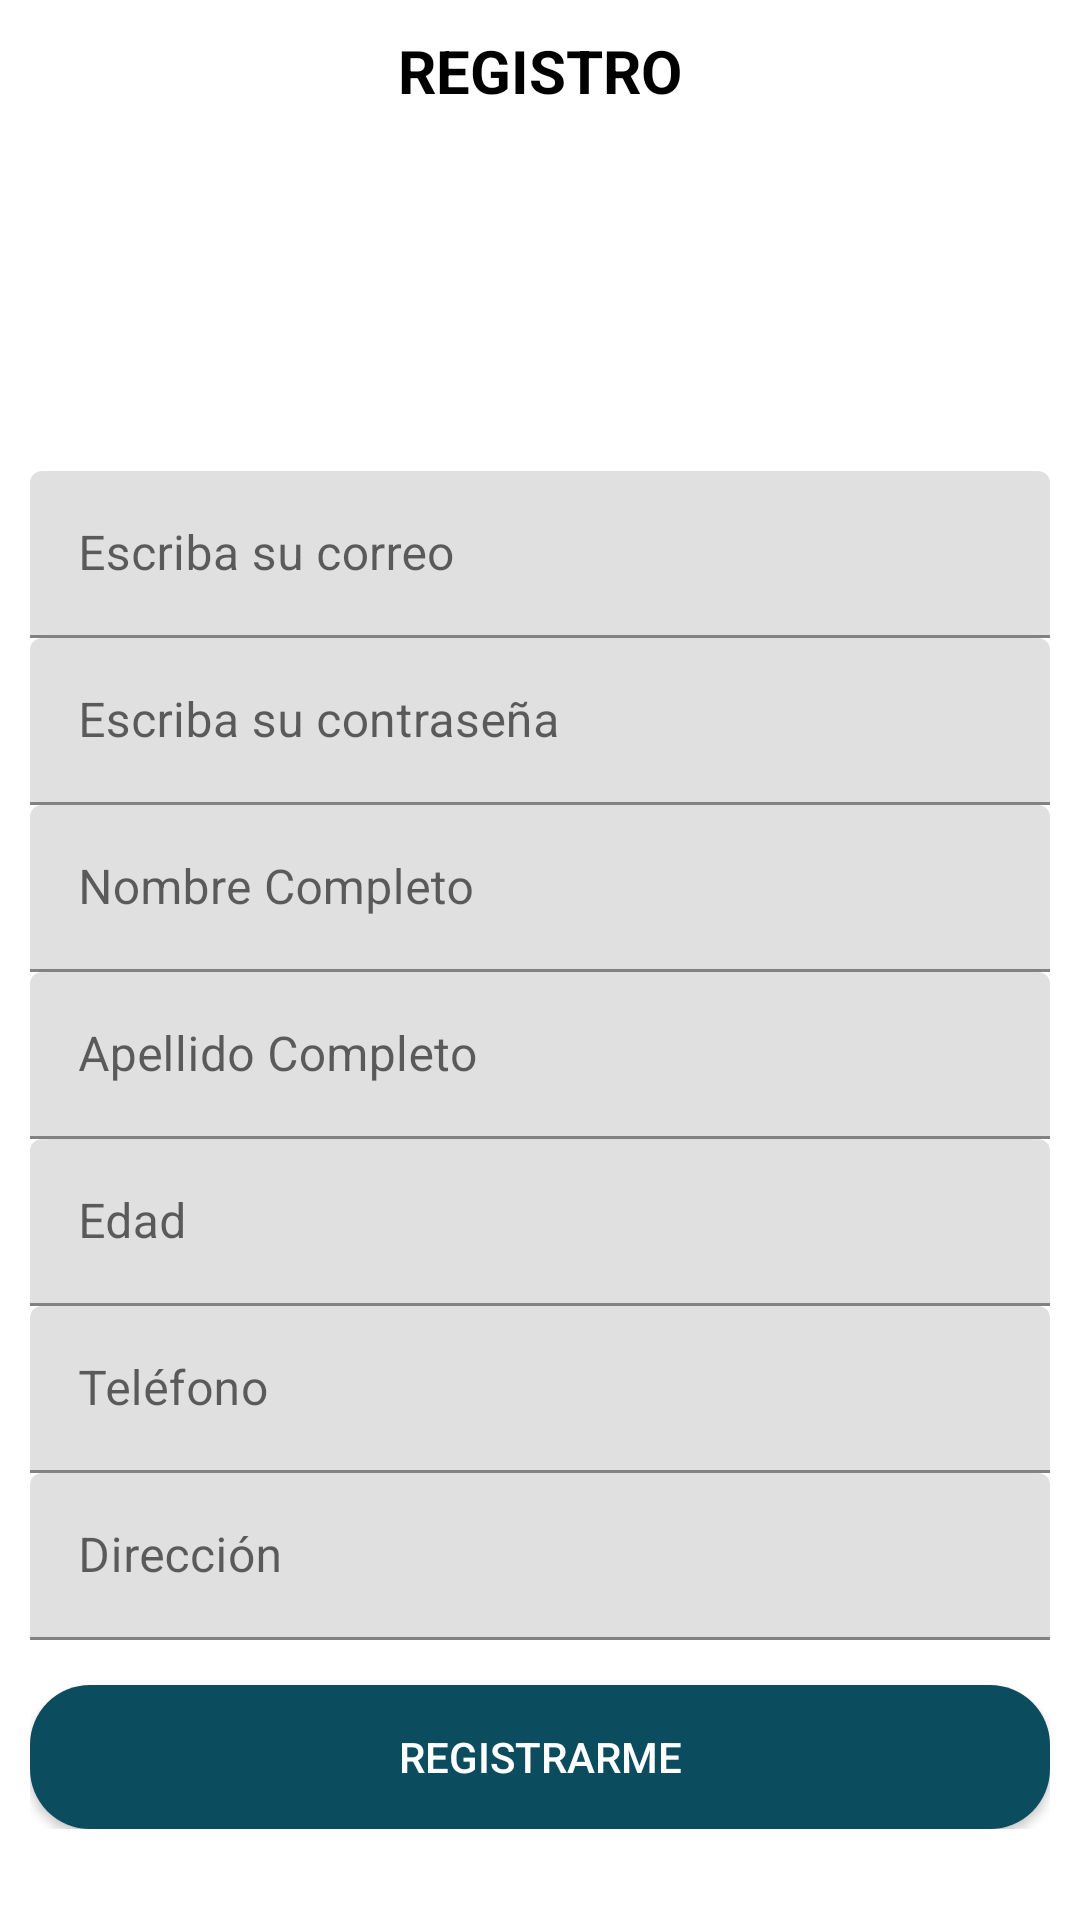

Layout XML and referenced resources for this Android screen:
<!-- AndroidManifest.xml: application theme Theme.Meethbourhood -->
<!-- res/layout/activity_registro.xml -->
<?xml version="1.0" encoding="utf-8"?>
<ScrollView
    xmlns:android="http://schemas.android.com/apk/res/android"
    xmlns:app="http://schemas.android.com/apk/res-auto"
    xmlns:tools="http://schemas.android.com/tools"
    android:layout_width="match_parent"
    android:layout_height="match_parent"
    android:background="#fff"
    tools:context=".Registro">

    <androidx.appcompat.widget.LinearLayoutCompat
        android:layout_width="match_parent"
        android:layout_height="wrap_content"
        android:padding="10dp"
        android:orientation="vertical">

        //Titulo
        <TextView
            android:id="@+id/RegistroTXT"
            android:text="@string/RegistroTXT"
            android:textStyle="bold"
            android:textSize="20sp"
            android:textColor="#000"
            android:gravity="center"
            android:layout_width="match_parent"
            android:layout_height="wrap_content"/>

        //Imagen
        <androidx.appcompat.widget.AppCompatImageView
            android:layout_width="100dp"
            android:layout_height="100dp"
            android:layout_marginTop="10dp"
            android:layout_gravity="center"
            android:src="@drawable/register"/>

        //Correo
        <com.google.android.material.textfield.TextInputLayout
            android:layout_width="match_parent"
            android:layout_height="wrap_content"
            android:layout_marginTop="10dp">

            <EditText
                android:id="@+id/Correo"
                android:hint="@string/Correo"
                android:inputType="textWebEmailAddress"
                android:textColorHint="#000"
                android:layout_width="match_parent"
                android:layout_height="wrap_content"
                android:importantForAutofill="no" />
        </com.google.android.material.textfield.TextInputLayout>

        //Contraseña
        <com.google.android.material.textfield.TextInputLayout
            android:layout_width="match_parent"
            android:layout_height="wrap_content">

            <EditText
                android:id="@+id/Password"
                android:hint="@string/Password"
                android:inputType="textPassword"
                android:textColorHint="#000"
                android:layout_width="match_parent"
                android:layout_height="wrap_content"
                android:importantForAutofill="no" />
        </com.google.android.material.textfield.TextInputLayout>

        //Nombre
        <com.google.android.material.textfield.TextInputLayout
            android:layout_width="match_parent"
            android:layout_height="wrap_content">

            <EditText
                android:id="@+id/Nombre"
                android:hint="@string/Nombre"
                android:inputType="textCapWords|textAutoCorrect"
                android:textColorHint="#000"
                android:layout_width="match_parent"
                android:layout_height="wrap_content"
                android:importantForAutofill="no" />
        </com.google.android.material.textfield.TextInputLayout>

        //Apellido
        <com.google.android.material.textfield.TextInputLayout
            android:layout_width="match_parent"
            android:layout_height="wrap_content">

            <EditText
                android:id="@+id/Apellido"
                android:hint="@string/Apellido"
                android:inputType="textCapWords|textAutoCorrect"
                android:textColorHint="#000"
                android:layout_width="match_parent"
                android:layout_height="wrap_content"
                android:importantForAutofill="no" />
        </com.google.android.material.textfield.TextInputLayout>

        //Edad
        <com.google.android.material.textfield.TextInputLayout
            android:layout_width="match_parent"
            android:layout_height="wrap_content">

            <EditText
                android:id="@+id/Edad"
                android:hint="@string/Edad"
                android:textColorHint="#000"
                android:inputType="number"
                android:layout_width="match_parent"
                android:layout_height="wrap_content"
                android:importantForAutofill="no" />
        </com.google.android.material.textfield.TextInputLayout>

        //Telefono
        <com.google.android.material.textfield.TextInputLayout
            android:layout_width="match_parent"
            android:layout_height="wrap_content">

            <EditText
                android:id="@+id/Telefono"
                android:hint="@string/Telefono"
                android:textColorHint="#000"
                android:inputType="number"
                android:layout_width="match_parent"
                android:layout_height="wrap_content"
                android:importantForAutofill="no" />
        </com.google.android.material.textfield.TextInputLayout>

        //Dirección
        <com.google.android.material.textfield.TextInputLayout
            android:layout_width="match_parent"
            android:layout_height="wrap_content">

            <EditText
                android:id="@+id/Direccion"
                android:hint="@string/Direccion"
                android:textColorHint="#000"
                android:inputType="textCapWords|textAutoCorrect"
                android:layout_width="match_parent"
                android:layout_height="wrap_content"/>
        </com.google.android.material.textfield.TextInputLayout>

        //Registrar Usuario

        <Button
            android:id="@+id/RegistrarUser"
            android:layout_width="match_parent"
            android:layout_height="wrap_content"
            android:layout_marginTop="15dp"
            android:background="@drawable/boton_personalizado"
            android:onClick="Regist"
            android:text="@string/RegistrarUser"
            android:textColor="#fff"
            app:backgroundTint="@null"/>

    </androidx.appcompat.widget.LinearLayoutCompat>

</ScrollView>
<!-- resources referenced by this layout -->
<resources>
  <!-- drawable boton_personalizado (drawable) -->
  <?xml version="1.0" encoding="utf-8"?>
  <ripple
      xmlns:android="http://schemas.android.com/apk/res/android"
      android:color="#000">
  
      <item>
          <shape
              android:shape="rectangle">
              <solid android:color="#0B4C5F"/>
              <corners android:radius="20dp"/>
          </shape>
      </item>
  </ripple>
  <string name="Apellido">Apellido Completo</string>
  <string name="Correo">Escriba su correo</string>
  <string name="Direccion">Dirección</string>
  <string name="Edad">Edad</string>
  <string name="Nombre">Nombre Completo</string>
  <string name="Password">Escriba su contraseña</string>
  <string name="RegistrarUser">REGISTRARME</string>
  <string name="RegistroTXT">REGISTRO</string>
  <string name="Telefono">Teléfono</string>
  <style name="Theme.Meethbourhood" parent="Theme.MaterialComponents.DayNight.DarkActionBar">
          
          <item name="colorPrimary">@color/personal</item>
          <item name="colorPrimaryVariant">@color/personal</item>
          <item name="colorOnPrimary">@color/white</item>
          
          <item name="colorSecondary">@color/teal_200</item>
          <item name="colorSecondaryVariant">@color/teal_700</item>
          <item name="colorOnSecondary">@color/black</item>
          
          <item name="android:statusBarColor" tools:targetApi="l">?attr/colorPrimaryVariant</item>
          
      </style>
  <color name="personal">#0B4C5F</color>
  <color name="white">#FFFFFFFF</color>
  <color name="teal_200">#FF03DAC5</color>
  <color name="teal_700">#FF018786</color>
  <color name="black">#FF000000</color>
</resources>
